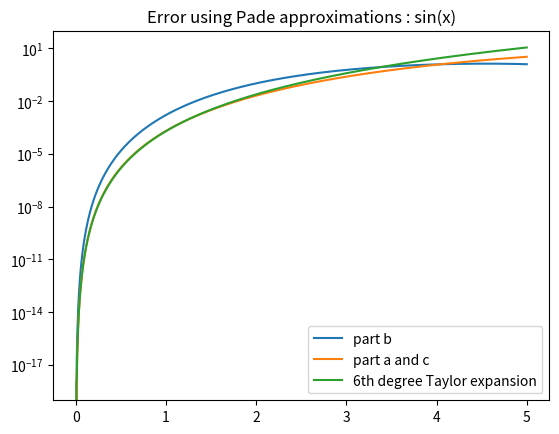

Python code for this plot:
import matplotlib.pyplot as plt
import numpy as np


x = np.linspace(0,5,1000)

f1 = lambda x: x / (1+1/6*x**2 +7/360*x**4)
f2 = lambda x: (x - 7/60*x**3) / (1 + 1/20*x**2)
tay = lambda x: x - x**3/6 + x**5/120


est1 = f1(x)
est2 = f2(x)
taylor = tay(x)

fex = np.sin(x)


plt.semilogy(x, abs(est1 - fex), label = "part b")
plt.semilogy(x ,abs(est2 - fex), label = "part a and c")
plt.semilogy(x, abs(taylor - fex), label = "6th degree Taylor expansion")
plt.legend()
plt.title("Error using Pade approximations : sin(x)")
plt.show()